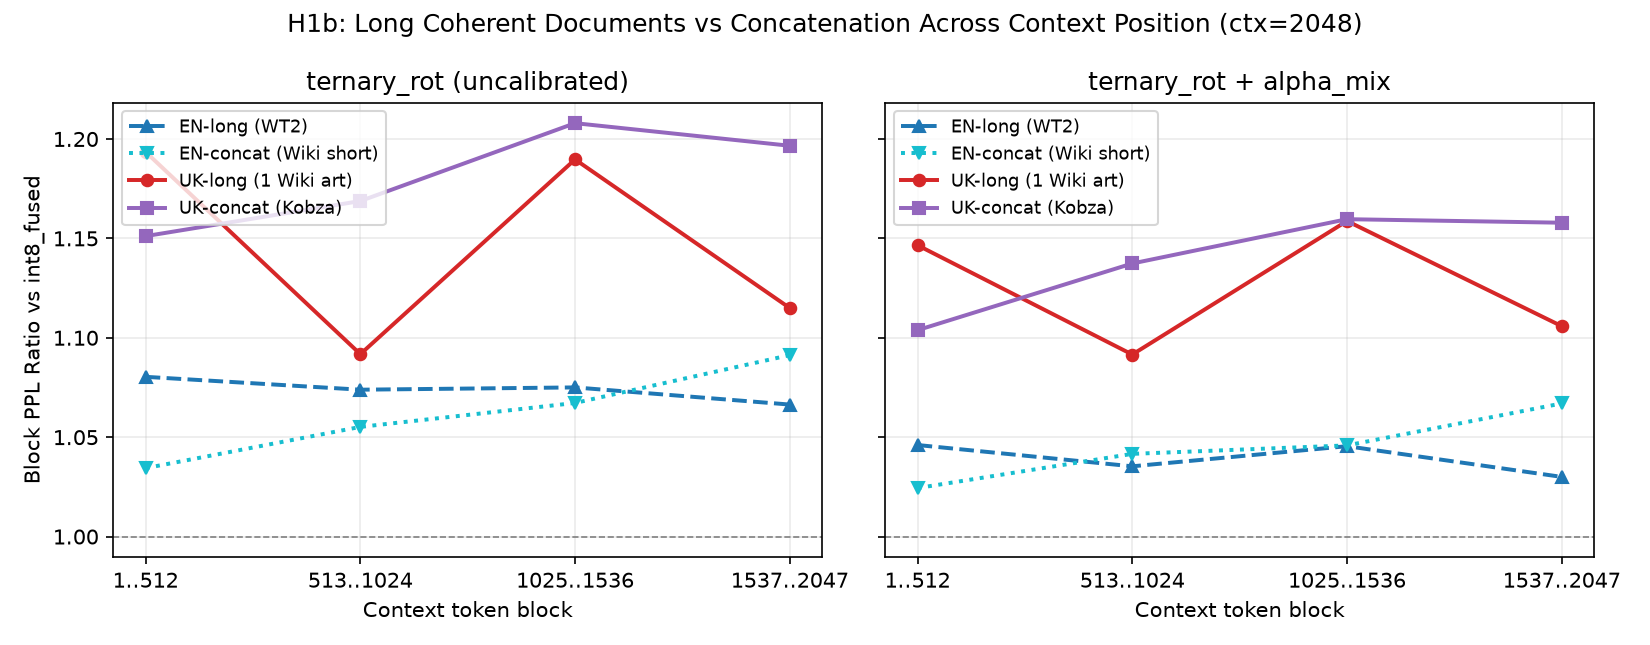

The data file committed next to this chart (first rows):
cell, mode, n_windows, ppl_int8, ppl_mode, ratio_full, ratio_ci_lo, ratio_ci_hi, ratio_b1, ratio_b2, ratio_b3, ratio_b4, dnll_b4_minus_b1, dnll_b4_b1_lo, dnll_b4_b1_hi, ols_simple_pos, ols_simple_pos_lo, ols_simple_pos_hi, ols_full_pos, ols_full_pos_lo, ols_full_pos_hi, ols_full_logdist, ols_full_logdist_lo, ols_full_logdist_hi
en_long, ternary_rot, 12, 13.42, 14.42, 1.074, 1.064, 1.085, 1.08, 1.074, 1.075, 1.066, -0.013, -0.03308, 0.007256, -0.001925, -0.01877, 0.01502, -0.03231, -0.07272, 0.007386, 0.02081, 0.004599, 0.03835
en_long, ternary_rot+alpha_mix, 12, 13.42, 13.95, 1.039, 1.03, 1.05, 1.046, 1.035, 1.045, 1.03, -0.01545, -0.03417, 0.006258, -0.002042, -0.01582, 0.01379, -0.02182, -0.05142, 0.009909, 0.01355, 0.00145, 0.02584
en_concat, ternary_rot, 12, 11.4, 12.11, 1.062, 1.051, 1.073, 1.034, 1.055, 1.067, 1.091, 0.05351, 0.03296, 0.07413, 0.03401, 0.01823, 0.0487, 0.04583, 0.007306, 0.09972, -0.0203, -0.02933, -0.01201
en_concat, ternary_rot+alpha_mix, 12, 11.4, 11.91, 1.045, 1.035, 1.054, 1.024, 1.042, 1.046, 1.067, 0.04071, 0.02224, 0.05768, 0.02455, 0.01063, 0.03682, 0.03637, 0.006695, 0.07952, -0.0162, -0.02411, -0.009264
uk_long, ternary_rot, 12, 114.3, 131.1, 1.147, 1.13, 1.163, 1.193, 1.092, 1.19, 1.115, -0.06806, -0.1034, -0.03468, -0.02341, -0.04267, -0.005615, -0.0488, -0.1187, 0.06102, 0.004339, -0.002765, 0.01041
uk_long, ternary_rot+alpha_mix, 12, 114.3, 128.7, 1.125, 1.116, 1.135, 1.147, 1.092, 1.159, 1.106, -0.03615, -0.06299, -0.01033, -0.01129, -0.02583, 0.003778, -0.02089, -0.06966, 0.05173, -0.00409, -0.01217, 0.002902
uk_concat, ternary_rot, 12, 126.8, 149.7, 1.181, 1.15, 1.211, 1.151, 1.169, 1.208, 1.197, 0.03873, -0.002644, 0.08196, 0.02744, -0.000939, 0.05497, -0.0002736, -0.0592, 0.04788, 0.01944, 0.002737, 0.04098
uk_concat, ternary_rot+alpha_mix, 12, 126.8, 144.5, 1.139, 1.11, 1.164, 1.104, 1.137, 1.16, 1.158, 0.0478, 0.0107, 0.08503, 0.02933, 0.00548, 0.05207, 0.00994, -0.05334, 0.05943, 0.01013, -0.009486, 0.03659
